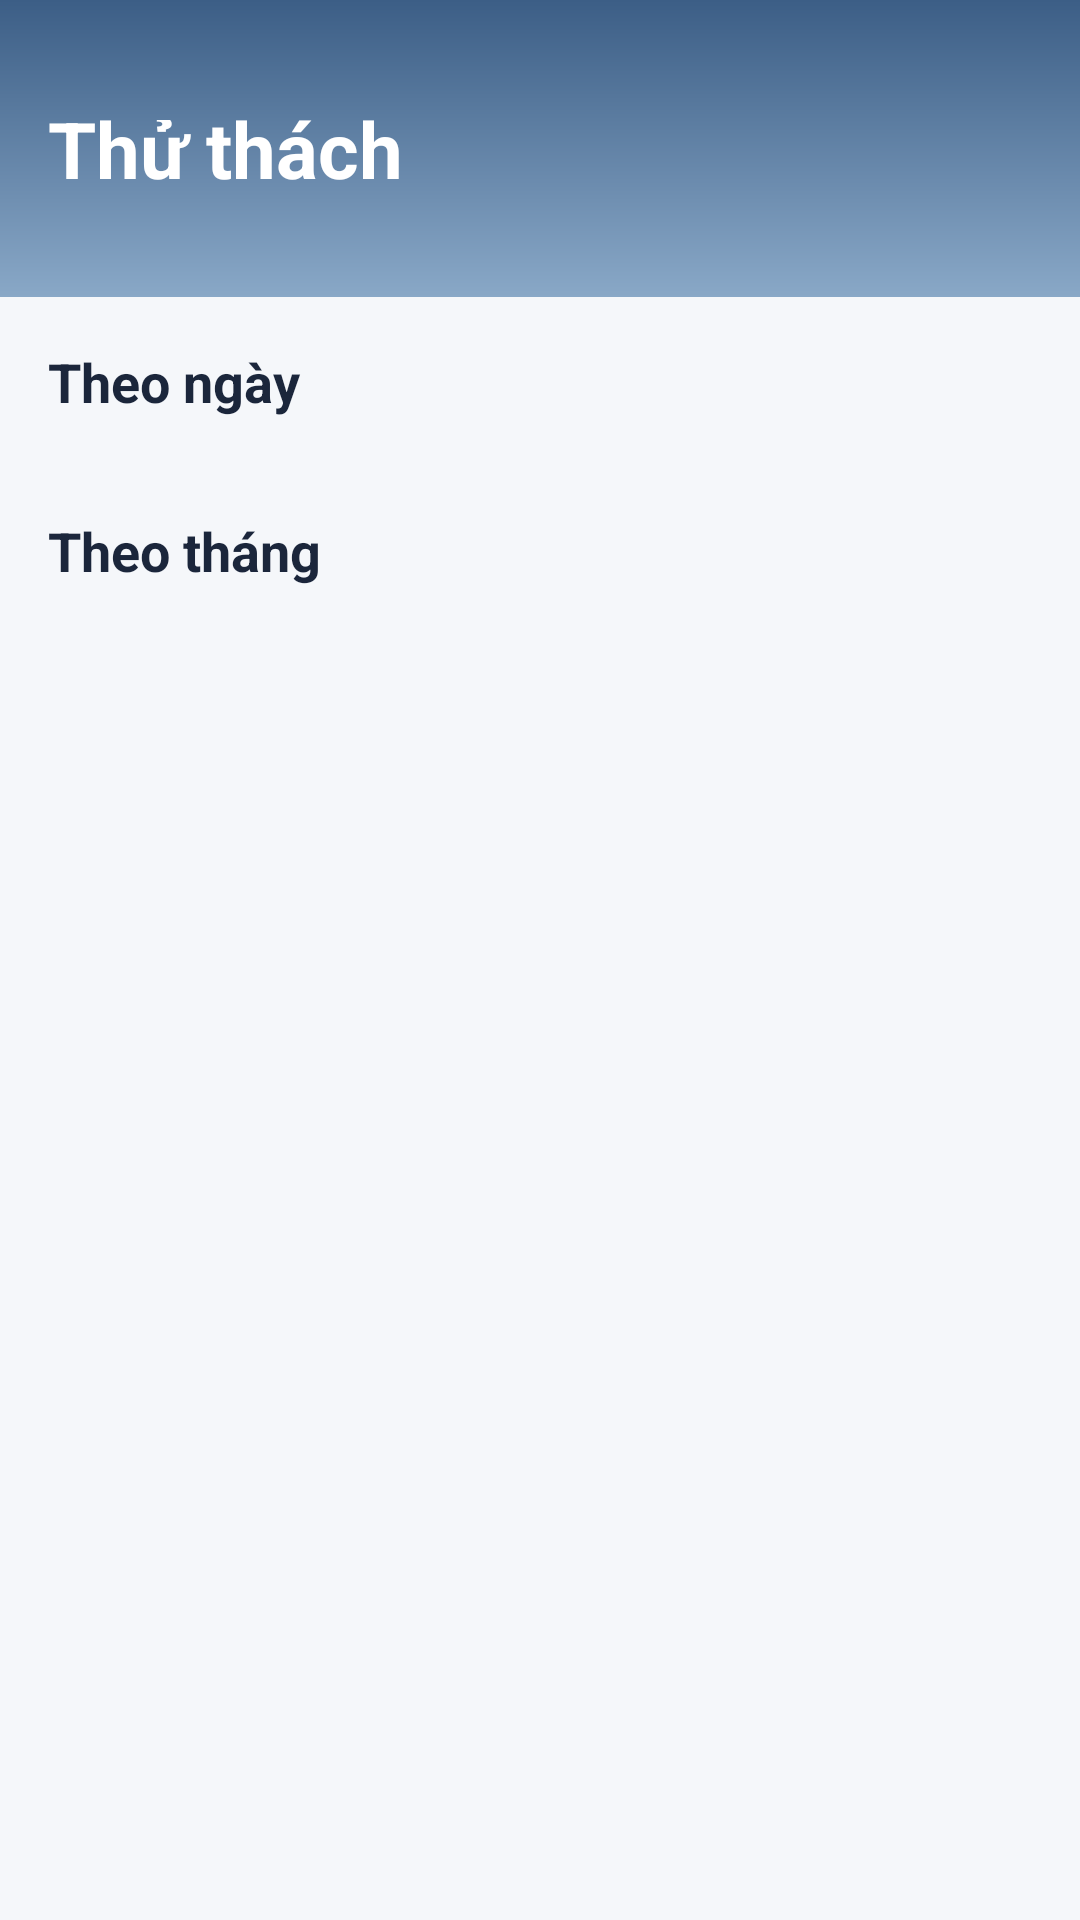

Write the Android layout XML for this screen, with the resource values it uses.
<!-- AndroidManifest.xml: application theme Theme.FonosShoppee -->
<!-- res/layout/fragment_challenge.xml -->
<?xml version="1.0" encoding="utf-8"?>
<RelativeLayout xmlns:android="http://schemas.android.com/apk/res/android"
    android:layout_width="match_parent"
    android:layout_height="match_parent"
    android:background="#F5F7FA">

    <RelativeLayout
        android:id="@+id/headerTop"
        android:layout_width="match_parent"
        android:layout_height="wrap_content"
        android:background="@drawable/bg_gradient_blue"
        android:paddingHorizontal="16dp"
        android:paddingTop="40dp"
        android:paddingBottom="24dp">

        <TextView
            android:layout_width="wrap_content"
            android:layout_height="wrap_content"
            android:layout_centerVertical="true"
            android:text="Thử thách"
            android:textColor="@android:color/white"
            android:textSize="26sp"
            android:textStyle="bold" />
    </RelativeLayout>

    <ScrollView
        android:layout_width="match_parent"
        android:layout_height="match_parent"
        android:layout_below="@id/headerTop"
        android:fillViewport="true">

        <LinearLayout
            android:layout_width="match_parent"
            android:layout_height="wrap_content"
            android:orientation="vertical"
            android:padding="16dp">

            <TextView
                android:layout_width="match_parent"
                android:layout_height="wrap_content"
                android:text="Theo ngày"
                android:textColor="#1B263B"
                android:textSize="18sp"
                android:textStyle="bold" />

            <androidx.recyclerview.widget.RecyclerView
                android:id="@+id/rvDailyChallenges"
                android:layout_width="match_parent"
                android:layout_height="wrap_content"
                android:layout_marginTop="12dp"
                android:clipToPadding="false" />

            <TextView
                android:layout_width="match_parent"
                android:layout_height="wrap_content"
                android:layout_marginTop="20dp"
                android:text="Theo tháng"
                android:textColor="#1B263B"
                android:textSize="18sp"
                android:textStyle="bold" />

            <androidx.recyclerview.widget.RecyclerView
                android:id="@+id/rvMonthlyChallenges"
                android:layout_width="match_parent"
                android:layout_height="wrap_content"
                android:layout_marginTop="12dp"
                android:clipToPadding="false" />
        </LinearLayout>
    </ScrollView>
</RelativeLayout>
<!-- resources referenced by this layout -->
<resources>
  <!-- drawable bg_gradient_blue (drawable) -->
  <?xml version="1.0" encoding="utf-8"?>
  <shape xmlns:android="http://schemas.android.com/apk/res/android">
      <gradient
          android:angle="270"
          android:endColor="#89A8C7"
          android:startColor="#3C5E86" />
  </shape>
  <style name="Theme.FonosShoppee" parent="Base.Theme.FonosShoppee" />
  <style name="Base.Theme.FonosShoppee" parent="Theme.Material3.DayNight.NoActionBar">
          
          
      </style>
</resources>
